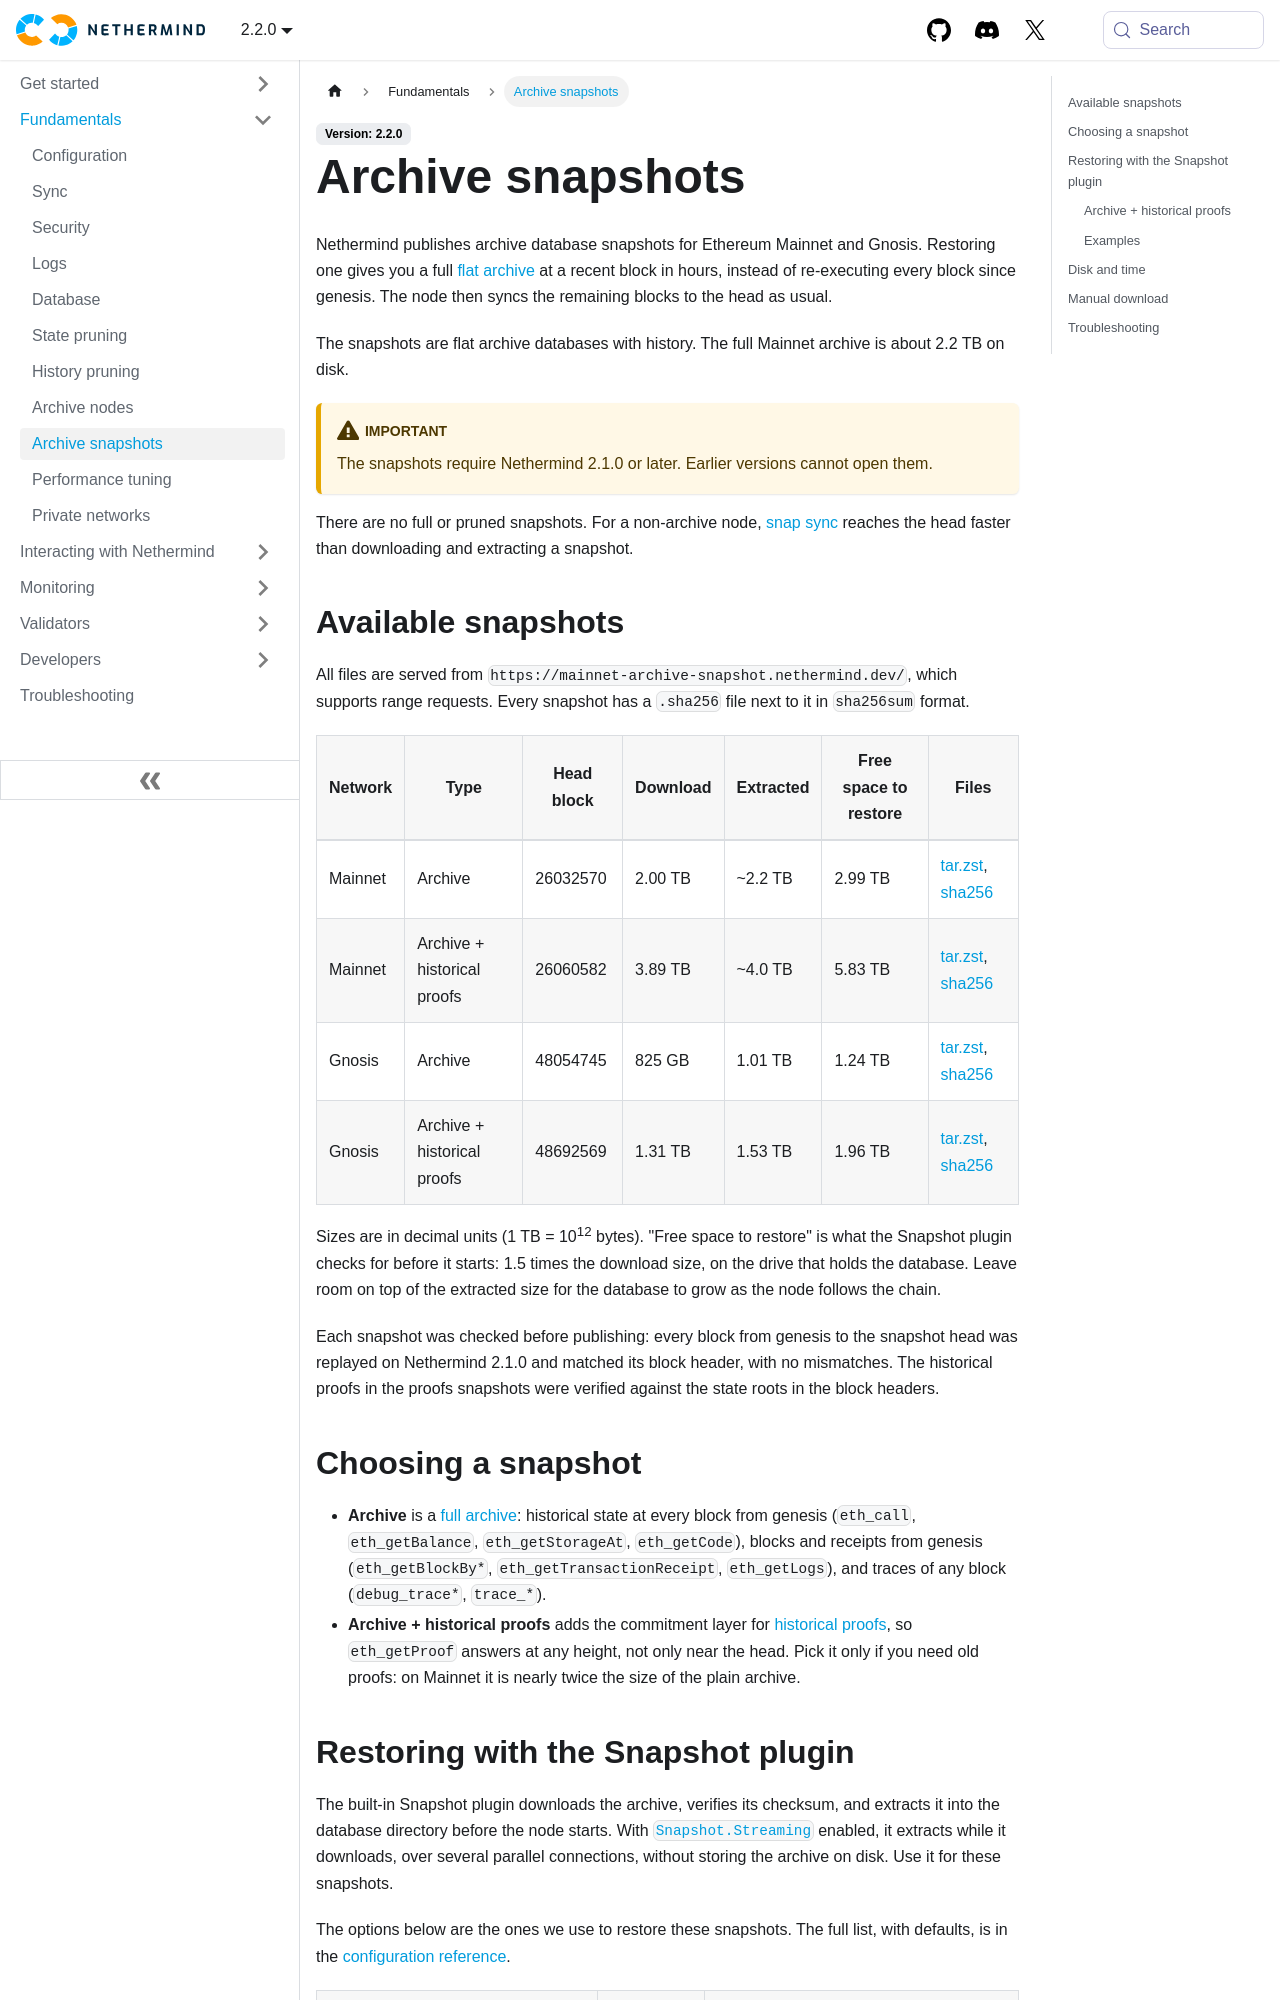

repository: NethermindEth/docs · page: fundamentals/archive-snapshots/index.html · generator: docusaurus

---
title: Archive snapshots
sidebar_position: 9
---

import Tabs from "@theme/Tabs";
import TabItem from "@theme/TabItem";

Nethermind publishes archive database snapshots for Ethereum Mainnet and Gnosis. Restoring one gives you a full [flat archive](./archive-nodes.md) at a recent block in hours, instead of re-executing every block since genesis. The node then syncs the remaining blocks to the head as usual.

The snapshots are flat archive databases with history. The full Mainnet archive is about 2.2 TB on disk.

:::warning Important
The snapshots require Nethermind 2.1.0 or later. Earlier versions cannot open them.
:::

There are no full or pruned snapshots. For a non-archive node, [snap sync](./sync.md#snap-sync) reaches the head faster than downloading and extracting a snapshot.

## Available snapshots

All files are served from `https://mainnet-archive-snapshot.nethermind.dev/`, which supports range requests. Every snapshot has a `.sha256` file next to it in `sha256sum` format.

| Network | Type                        | Head block | Download | Extracted | Free space to restore | Files                                                                                                                                                                                                                                                                                |
| ------- | --------------------------- | ---------- | -------- | --------- | --------------------- | ------------------------------------------------------------------------------------------------------------------------------------------------------------------------------------------------------------------------------------------------------------------------------------ |
| Mainnet | Archive                     | 26032570   | 2.00 TB  | ~2.2 TB   | 2.99 TB               | [tar.zst](https://mainnet-archive-snapshot.nethermind.dev/mainnet/archive/mainnet-archive-flat-history-26032570.tar.zst), [sha256](https://mainnet-archive-snapshot.nethermind.dev/mainnet/archive/mainnet-archive-flat-history-26032570.tar.zst.sha256)                             |
| Mainnet | Archive + historical proofs | 26060582   | 3.89 TB  | ~4.0 TB   | 5.83 TB               | [tar.zst](https://mainnet-archive-snapshot.nethermind.dev/mainnet/archive-proofs/mainnet-archive-flat-history-proofs-26060582.tar.zst), [sha256](https://mainnet-archive-snapshot.nethermind.dev/mainnet/archive-proofs/mainnet-archive-flat-history-proofs-26060582.tar.zst.sha256) |
| Gnosis  | Archive                     | 48054745   | 825 GB   | 1.01 TB   | 1.24 TB               | [tar.zst](https://mainnet-archive-snapshot.nethermind.dev/gnosis/archive/gnosis-archive-flat-history-48054745.tar.zst), [sha256](https://mainnet-archive-snapshot.nethermind.dev/gnosis/archive/gnosis-archive-flat-history-48054745.tar.zst.sha256)                                 |
| Gnosis  | Archive + historical proofs | 48692569   | 1.31 TB  | 1.53 TB   | 1.96 TB               | [tar.zst](https://mainnet-archive-snapshot.nethermind.dev/gnosis/archive-proofs/gnosis-archive-flat-history-proofs-48692569.tar.zst), [sha256](https://mainnet-archive-snapshot.nethermind.dev/gnosis/archive-proofs/gnosis-archive-flat-history-proofs-48692569.tar.zst.sha256)     |

Sizes are in decimal units (1 TB = 10<sup>12</sup> bytes). "Free space to restore" is what the Snapshot plugin checks for before it starts: 1.5 times the download size, on the drive that holds the database. Leave room on top of the extracted size for the database to grow as the node follows the chain.

Each snapshot was checked before publishing: every block from genesis to the snapshot head was replayed on Nethermind 2.1.0 and matched its block header, with no mismatches. The historical proofs in the proofs snapshots were verified against the state roots in the block headers.

## Choosing a snapshot

- **Archive** is a [full archive](./archive-nodes.md#archive-shapes): historical state at every block from genesis (`eth_call`, `eth_getBalance`, `eth_getStorageAt`, `eth_getCode`), blocks and receipts from genesis (`eth_getBlockBy*`, `eth_getTransactionReceipt`, `eth_getLogs`), and traces of any block (`debug_trace*`, `trace_*`).
- **Archive + historical proofs** adds the commitment layer for [historical proofs](./archive-nodes.md#historical-proofs), so `eth_getProof` answers at any height, not only near the head. Pick it only if you need old proofs: on Mainnet it is nearly twice the size of the plain archive.
